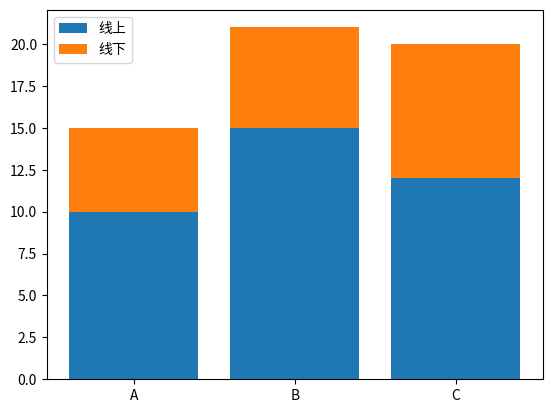

Here is the Python script that generated this plot:
"""柱状图与堆积柱状图：参考答案。

这份答案演示核心写法。练习任务通常还有其他正确实现；请重点比较思路。
"""


def main():
    # 先运行本答案，再逐行对照自己的实现。
    import matplotlib.pyplot as plt
    categories = ["A", "B", "C"]
    online = [10, 15, 12]
    offline = [5, 6, 8]
    plt.bar(categories, online, label="线上")
    plt.bar(categories, offline, bottom=online, label="线下")
    plt.legend()
    plt.show()


if __name__ == "__main__":
    main()
